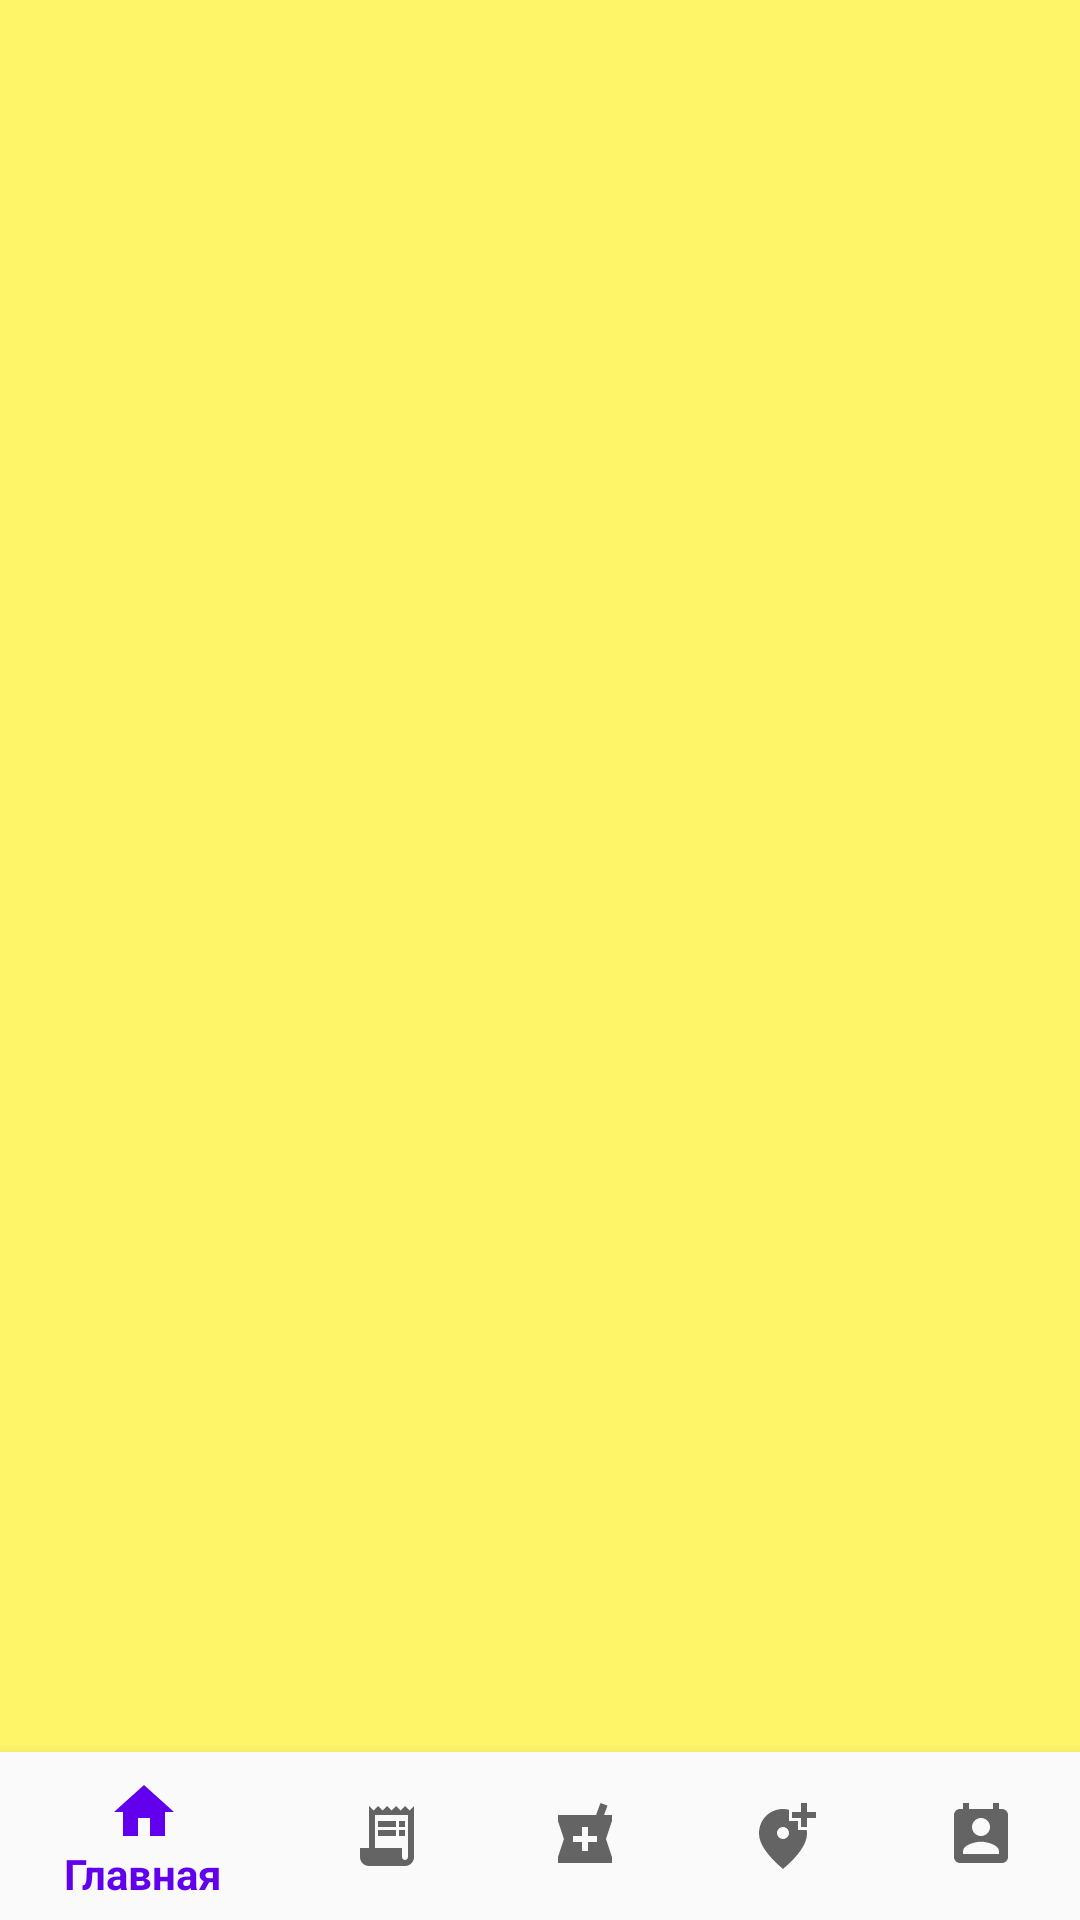

Layout XML and referenced resources for this Android screen:
<!-- AndroidManifest.xml: application theme Theme.MedicineSearch -->
<!-- res/layout/activity_main_window.xml -->
<?xml version="1.0" encoding="utf-8"?>
<RelativeLayout xmlns:android="http://schemas.android.com/apk/res/android"
    xmlns:app="http://schemas.android.com/apk/res-auto"
    xmlns:tools="http://schemas.android.com/tools"
    android:layout_width="match_parent"
    android:layout_height="match_parent"
    android:background="#FFf569"
    tools:context=".MainWindow">

    <FrameLayout
        android:id="@+id/fragment_container"
        android:layout_width="match_parent"
        android:layout_height="match_parent"
        android:layout_above="@id/bottom_navigation" />

    <com.google.android.material.bottomnavigation.BottomNavigationView
        android:id="@+id/bottom_navigation"
        android:layout_width="match_parent"
        android:layout_height="wrap_content"
        android:layout_alignParentBottom="true"
        android:background="?android:attr/windowBackground"
        app:menu="@menu/bottom_navigation" />
</RelativeLayout>
<!-- resources referenced by this layout -->
<resources>
  <style name="Theme.MedicineSearch" parent="Theme.AppCompat.Light.NoActionBar">
          
          <item name="colorPrimary">@color/purple_500</item>
          <item name="colorPrimaryVariant">@color/purple_700</item>
          <item name="colorOnPrimary">@color/white</item>
          
          <item name="colorSecondary">@color/teal_200</item>
          <item name="colorSecondaryVariant">@color/teal_700</item>
          <item name="colorOnSecondary">@color/black</item>
          
          <item name="android:statusBarColor" tools:targetApi="l">?attr/colorPrimaryVariant</item>
          
      </style>
  <color name="purple_500">#FF6200EE</color>
  <color name="purple_700">#FF3700B3</color>
  <color name="white">#FFFFFFFF</color>
  <color name="teal_200">#FF03DAC5</color>
  <color name="teal_700">#FF018786</color>
  <color name="black">#FF000000</color>
</resources>
